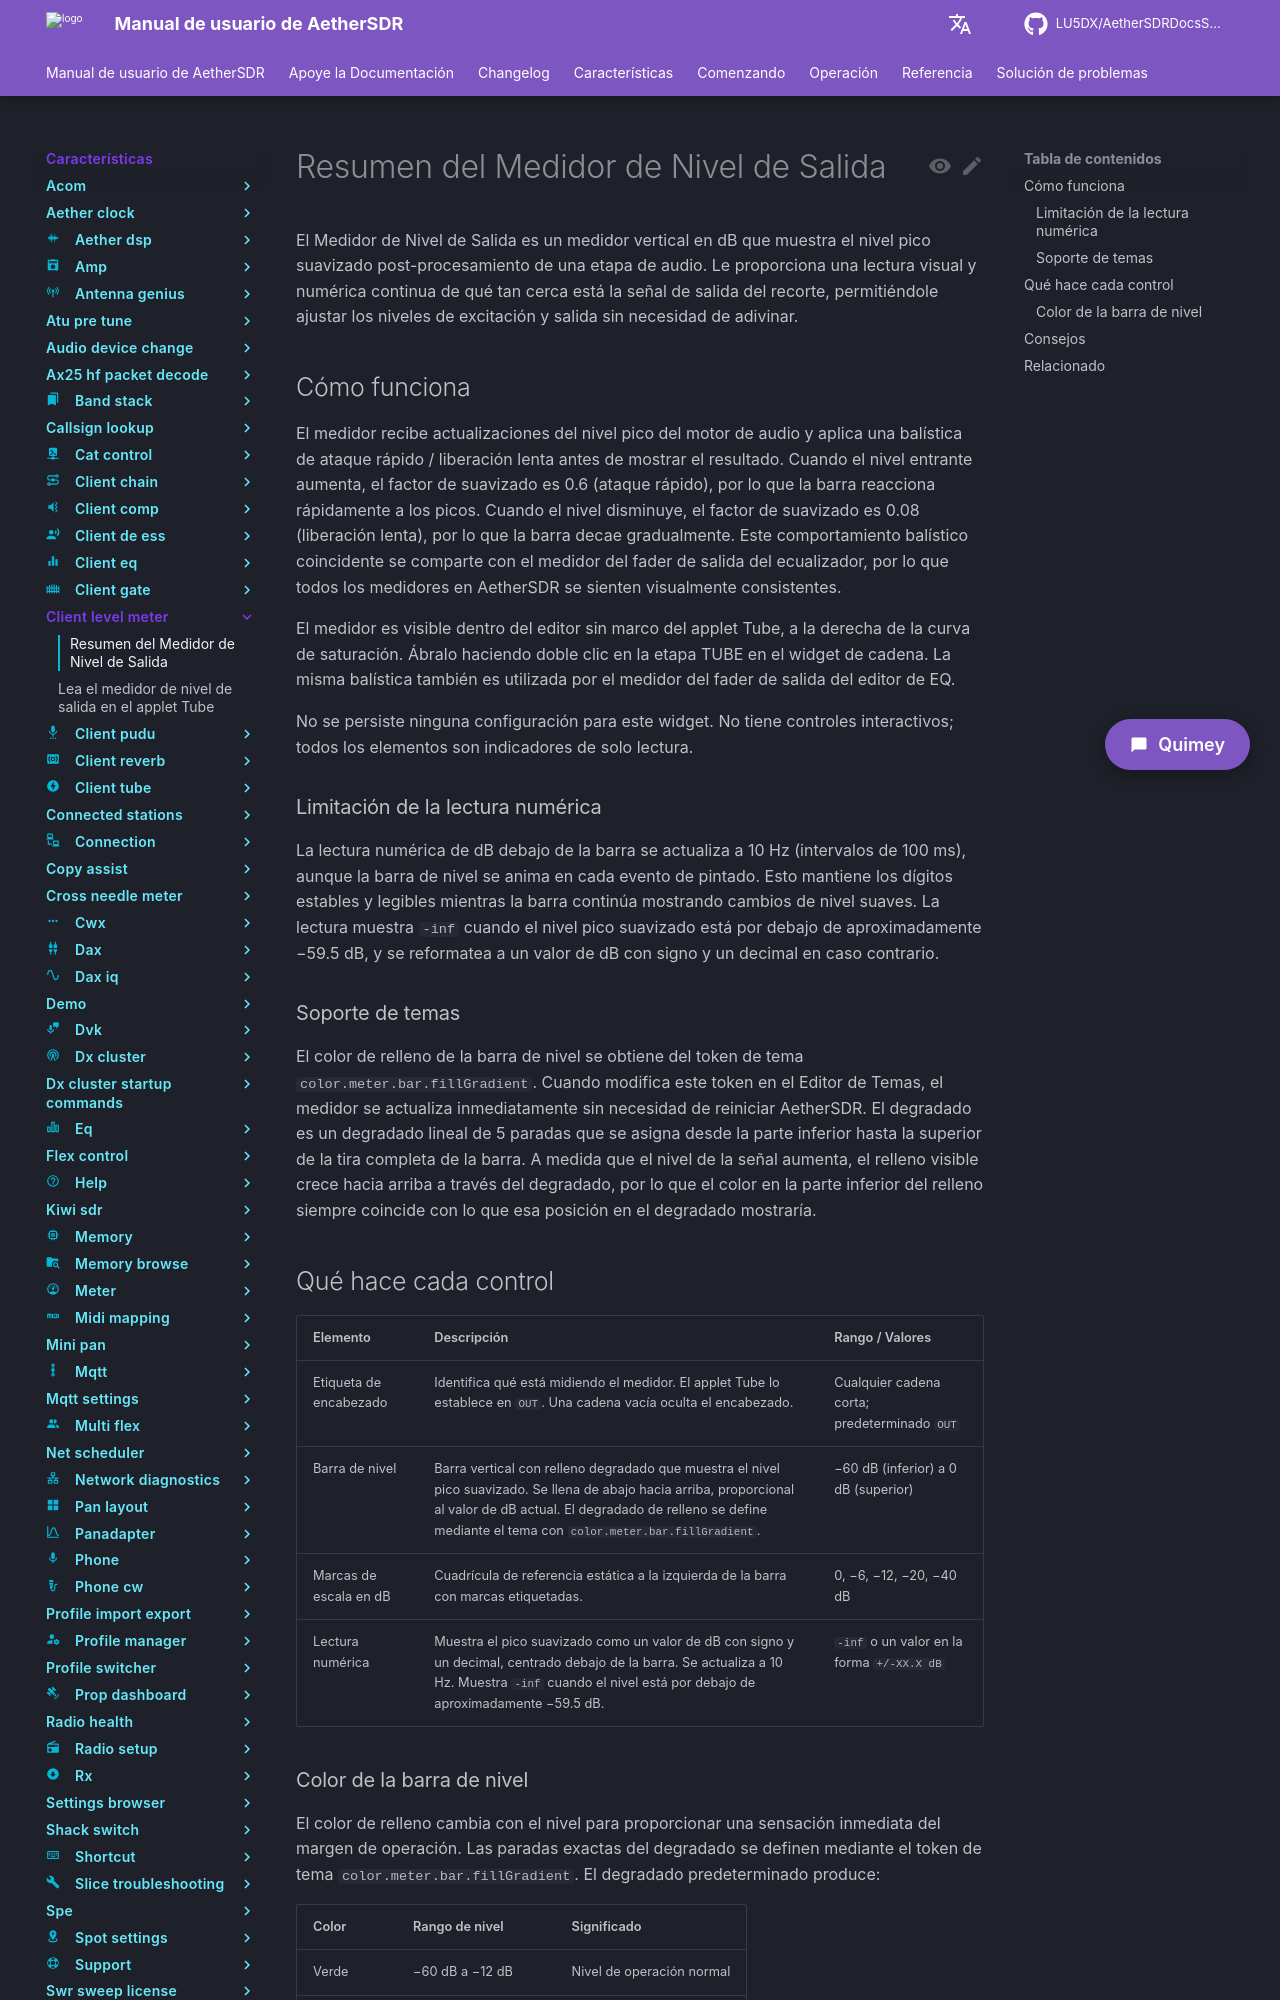

repository: LU5DX/AetherSDRDocsSpanish · page: 26.8.4/features/client-level-meter/overview/index.html · generator: mkdocs

# Resumen del Medidor de Nivel de Salida

El Medidor de Nivel de Salida es un medidor vertical en dB que muestra el nivel pico suavizado post-procesamiento de una etapa de audio. Le proporciona una lectura visual y numérica continua de qué tan cerca está la señal de salida del recorte, permitiéndole ajustar los niveles de excitación y salida sin necesidad de adivinar.

## Cómo funciona

El medidor recibe actualizaciones del nivel pico del motor de audio y aplica una balística de ataque rápido / liberación lenta antes de mostrar el resultado. Cuando el nivel entrante aumenta, el factor de suavizado es 0.6 (ataque rápido), por lo que la barra reacciona rápidamente a los picos. Cuando el nivel disminuye, el factor de suavizado es 0.08 (liberación lenta), por lo que la barra decae gradualmente. Este comportamiento balístico coincidente se comparte con el medidor del fader de salida del ecualizador, por lo que todos los medidores en AetherSDR se sienten visualmente consistentes.

El medidor es visible dentro del editor sin marco del applet Tube, a la derecha de la curva de saturación. Ábralo haciendo doble clic en la etapa TUBE en el widget de cadena. La misma balística también es utilizada por el medidor del fader de salida del editor de EQ.

No se persiste ninguna configuración para este widget. No tiene controles interactivos; todos los elementos son indicadores de solo lectura.

### Limitación de la lectura numérica

La lectura numérica de dB debajo de la barra se actualiza a 10 Hz (intervalos de 100 ms), aunque la barra de nivel se anima en cada evento de pintado. Esto mantiene los dígitos estables y legibles mientras la barra continúa mostrando cambios de nivel suaves. La lectura muestra `-inf` cuando el nivel pico suavizado está por debajo de aproximadamente −59.5 dB, y se reformatea a un valor de dB con signo y un decimal en caso contrario.

### Soporte de temas

El color de relleno de la barra de nivel se obtiene del token de tema `color.meter.bar.fillGradient`. Cuando modifica este token en el Editor de Temas, el medidor se actualiza inmediatamente sin necesidad de reiniciar AetherSDR. El degradado es un degradado lineal de 5 paradas que se asigna desde la parte inferior hasta la superior de la tira completa de la barra. A medida que el nivel de la señal aumenta, el relleno visible crece hacia arriba a través del degradado, por lo que el color en la parte inferior del relleno siempre coincide con lo que esa posición en el degradado mostraría.

## Qué hace cada control

| Elemento | Descripción | Rango / Valores |
|---|---|---|
| Etiqueta de encabezado | Identifica qué está midiendo el medidor. El applet Tube lo establece en `OUT`. Una cadena vacía oculta el encabezado. | Cualquier cadena corta; predeterminado `OUT` |
| Barra de nivel | Barra vertical con relleno degradado que muestra el nivel pico suavizado. Se llena de abajo hacia arriba, proporcional al valor de dB actual. El degradado de relleno se define mediante el tema con `color.meter.bar.fillGradient`. | −60 dB (inferior) a 0 dB (superior) |
| Marcas de escala en dB | Cuadrícula de referencia estática a la izquierda de la barra con marcas etiquetadas. | 0, −6, −12, −20, −40 dB |
| Lectura numérica | Muestra el pico suavizado como un valor de dB con signo y un decimal, centrado debajo de la barra. Se actualiza a 10 Hz. Muestra `-inf` cuando el nivel está por debajo de aproximadamente −59.5 dB. | `-inf` o un valor en la forma `+/-XX.X dB` |
